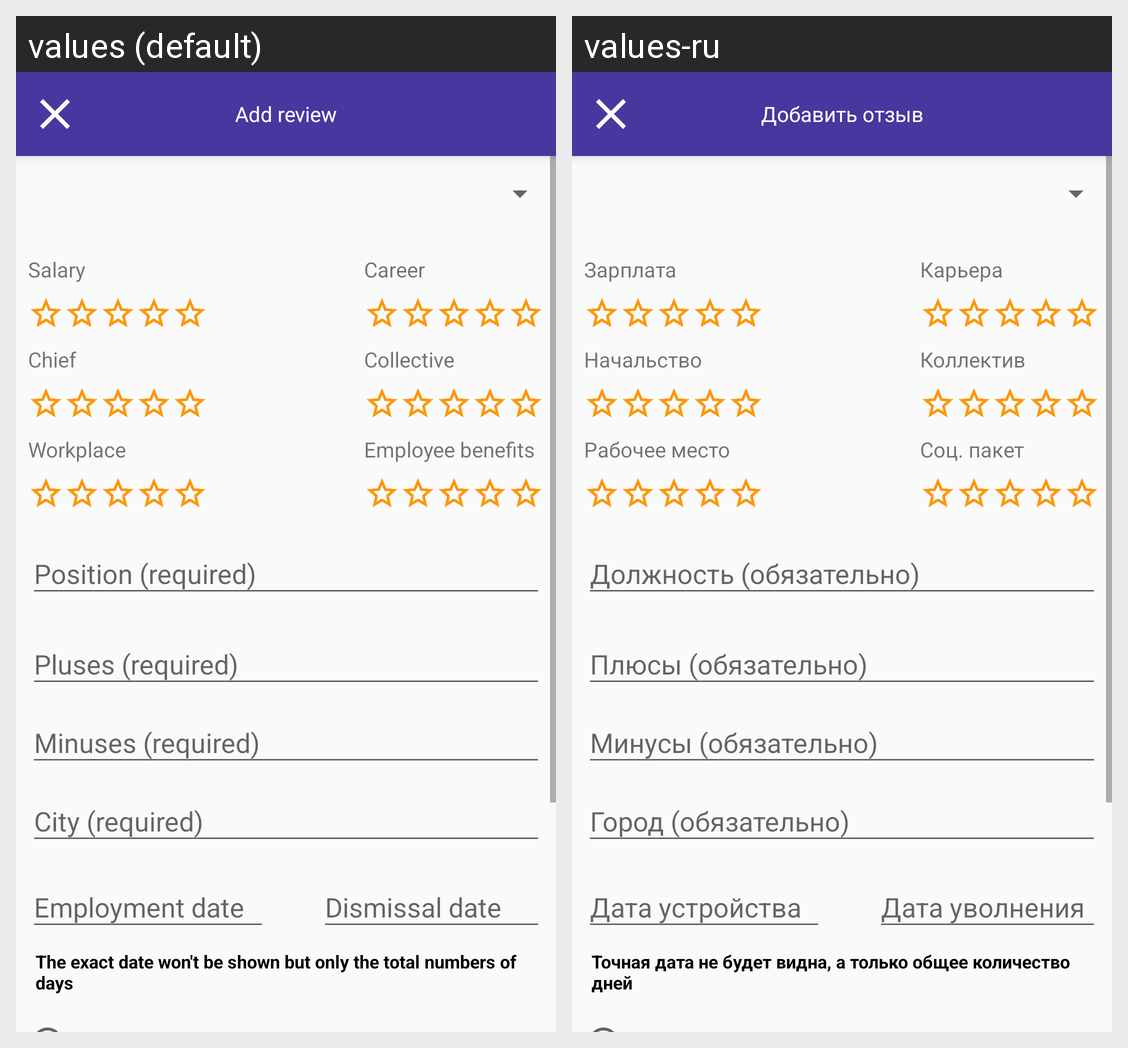

Locale-by-locale string values for the Android screen shown in this grid:
Android screen res/layout/fragment_review.xml rendered under 2 locales, left to right: values (default), values-ru. Device: Nexus 5 (rendered at 1080×1920; each locale shown at half size, 540×960, under a caption strip naming it); theme AppTheme.
Strings drawn on this screen, with the default value and each locale's value (text and hints the layout hard-codes, and strings that could not be matched under every locale, appear in the picture but are not listed):

add_review
  values: Add review
  values-ru: Добавить отзыв

salary
  values: Salary
  values-ru: Зарплата

career
  values: Career
  values-ru: Карьера

collective
  values: Collective
  values-ru: Коллектив

social_package
  values: Employee benefits
  values-ru: Соц. пакет

chief
  values: Chief
  values-ru: Начальство

workplace
  values: Workplace
  values-ru: Рабочее место

pluses_
  values: Pluses (required)
  values-ru: Плюсы (обязательно)

minuses_
  values: Minuses (required)
  values-ru: Минусы (обязательно)

review_date_info
  values: The exact date won't be shown but only the total numbers of days
  values-ru: Точная дата не будет видна, а только общее количество дней

empoyment_date
  values: Employment date
  values-ru: Дата устройства

dismissal_date
  values: Dismissal date
  values-ru: Дата уволнения
